Run: headless pygame with SDL's dummy video driver; simulated clock (each Clock.tick advances the game by its frame time, no real sleeping); random seed 0; keys injected as events and as key.get_pressed() state; mouse plan: one left click at the window centre at the start of phase 2, then a move to the lower-right quarter at the start of phase 3.
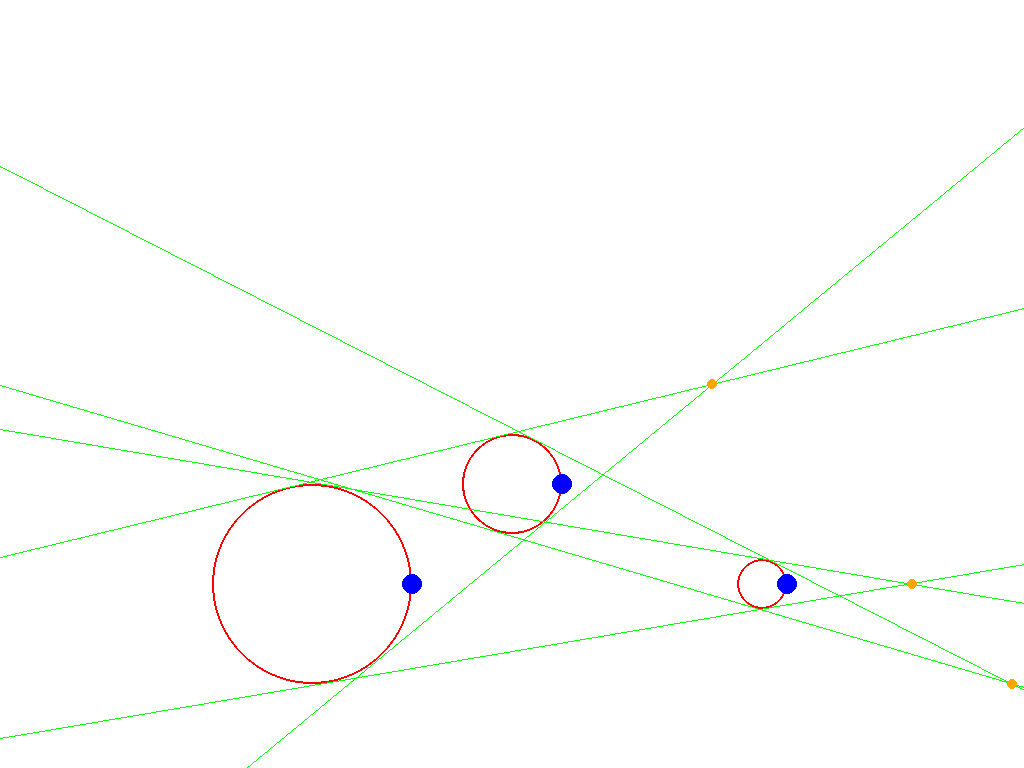
Frame 1 of 4 · flips 1–60 · no input
Frame 2 of 4 · flips 61–180 · clicked the window centre · tapped SPACE, RETURN · held RIGHT (→), D · screen unchanged from frame 1, image omitted
Frame 3 of 4 · flips 181–300 · moved the mouse to the lower-right quarter · held DOWN (↓), S · screen unchanged from frame 2, image omitted
Frame 4 of 4 · flips 301–420 · held LEFT (←), A, UP (↑), W · screen unchanged from frame 3, image omitted

The pygame program that drew these frames:

# Dependencies : pygame and math libraries
# run 'pip install pygame' and 'pip install math' in the command prompt before attempting to run program

#radii of the circle are adjustable by grabbing the blue handles
#positions of the circles are adjustable by grabbing within the circles


import pygame
import math

pygame.init()
screen = pygame.display.set_mode((0, 0), pygame.FULLSCREEN)
pygame.display.set_caption("Tangents of three circles")

screen_info = pygame.display.Info()
screen_width, screen_height = screen_info.current_w, screen_info.current_h
screen_x_offset = screen_width/2
screen_y_offset = screen_height/2


WHITE = (255, 255, 255)
RED = (255, 0, 0)
BLUE = (0, 0, 255)
GREEN = (0, 255, 0)
ORANGE = (255, 165, 0)


circles = [
    [-200, -200, 100],
    [0, -100, 50],
    [250, -200, 25]
]


def convert_coords(x, y):
    return (x + screen_x_offset, screen_y_offset - y)

def inverse_convert(x, y):
    return (x - screen_x_offset, screen_y_offset - y)

dragging_circle = None
resizing_circle = None

def is_point_in_circle(px, py, cx, cy, radius):
    return (px - cx) ** 2 + (py - cy) ** 2 <= radius ** 2

def find_intersection(p1, p2, p3, p4):
    x1, y1 = p1
    x2, y2 = p2
    x3, y3 = p3
    x4, y4 = p4

    a1 = y2 - y1
    b1 = x1 - x2
    c1 = a1 * x1 + b1 * y1

    a2 = y4 - y3
    b2 = x3 - x4
    c2 = a2 * x3 + b2 * y3

    determinant = a1 * b2 - a2 * b1

    if abs(determinant) < 1e-10:
        return None 

    x = (b2 * c1 - b1 * c2) / determinant
    y = (a1 * c2 - a2 * c1) / determinant
    return (x, y)


def calculate_external_tangents(c1, c2):
    x1, y1, r1 = c1
    x2, y2, r2 = c2

    dx = x2 - x1
    dy = y2 - y1
    d = math.sqrt(dx**2 + dy**2)

    if d < abs(r1 - r2):
        return []


    angle_between_centers = math.atan2(dy, dx)
    angle_offset = math.acos((r1 - r2) / d)

    tangents = []
    for sign in [1, -1]:
        angle = angle_between_centers + sign * angle_offset
        x3 = x1 + r1 * math.cos(angle)
        y3 = y1 + r1 * math.sin(angle)
        x4 = x2 + r2 * math.cos(angle)
        y4 = y2 + r2 * math.sin(angle)

        tangent_dx = x4 - x3
        tangent_dy = y4 - y3
        x3_ext = x3 - 2000 * tangent_dx / d
        y3_ext = y3 - 2000 * tangent_dy / d
        x4_ext = x4 + 2000 * tangent_dx / d
        y4_ext = y4 + 2000 * tangent_dy / d

        tangents.append(((x3_ext, y3_ext), (x4_ext, y4_ext)))

    return tangents


running = True
while running:
    for event in pygame.event.get():
        if event.type == pygame.QUIT:
            running = False
        elif event.type == pygame.MOUSEBUTTONDOWN:
            mouse_x, mouse_y = event.pos
            for i, (cx, cy, radius) in enumerate(circles):
                cx_screen, cy_screen = convert_coords(cx, cy)
                handle_x, handle_y = convert_coords(cx + radius, cy)
                
                if is_point_in_circle(mouse_x, mouse_y, handle_x, handle_y, 10):
                    resizing_circle = i
                elif is_point_in_circle(mouse_x, mouse_y, cx_screen, cy_screen, radius):
                    dragging_circle = i
        elif event.type == pygame.MOUSEBUTTONUP:
            dragging_circle = None
            resizing_circle = None
        elif event.type == pygame.MOUSEMOTION:
            mouse_x, mouse_y = event.pos
            if dragging_circle is not None:
                circles[dragging_circle][:2] = inverse_convert(mouse_x, mouse_y)
            elif resizing_circle is not None:
                cx, cy, _ = circles[resizing_circle]
                mouse_cx, mouse_cy = inverse_convert(mouse_x, mouse_y)
                new_radius = int(((mouse_cx - cx) ** 2 + (mouse_cy - cy) ** 2) ** 0.5)
                circles[resizing_circle][2] = max(5, new_radius)

    screen.fill(WHITE)

    for cx, cy, radius in circles:
        pygame.draw.circle(screen, RED, convert_coords(cx, cy), radius, 2)
        handle_pos = convert_coords(cx + radius, cy)
        pygame.draw.circle(screen, BLUE, handle_pos, 10)

    intersections = []

    for i in range(3):
        for j in range(i + 1, 3):
            tangents = calculate_external_tangents(circles[i], circles[j])
            
            if not tangents:
                continue

            for k in range(2):
                p1, p2 = tangents[k]
                pygame.draw.line(screen, GREEN, convert_coords(*p1), convert_coords(*p2), 1)

                p3, p4 = tangents[1 - k]
                intersection = find_intersection(p1, p2, p3, p4)
                if intersection:
                    pygame.draw.circle(screen, ORANGE, convert_coords(*intersection), 5)
                    intersections.append(intersection)

    pygame.display.flip()

pygame.quit()
